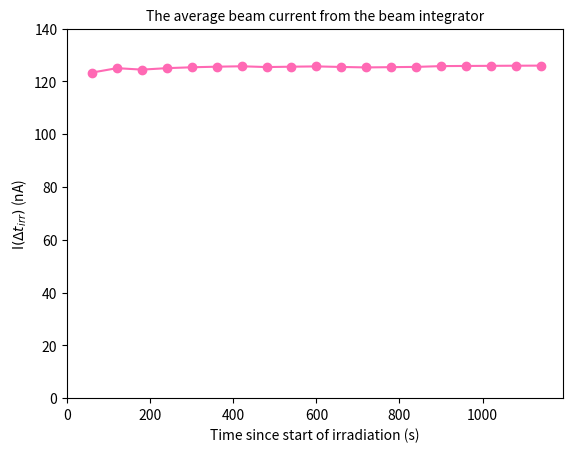

This figure's Python source:
import numpy as np 
import matplotlib.pyplot as plt 
import datetime



times = np.array([datetime.datetime(2017, 2, 13, 14, 27, 0), datetime.datetime(2017, 2, 13, 14, 28, 0), datetime.datetime(2017, 2, 13, 14, 29, 0), datetime.datetime(2017, 2, 13, 14, 30, 0), datetime.datetime(2017, 2, 13, 14, 31, 0), datetime.datetime(2017, 2, 13, 14, 32, 0), datetime.datetime(2017, 2, 13, 14, 33, 0), datetime.datetime(2017, 2, 13, 14, 34, 0), datetime.datetime(2017, 2, 13, 14, 35, 0), datetime.datetime(2017, 2, 13, 14, 36, 0), datetime.datetime(2017, 2, 13, 14, 37, 0), datetime.datetime(2017, 2, 13, 14, 38, 0), datetime.datetime(2017, 2, 13, 14, 39, 0), datetime.datetime(2017, 2, 13, 14, 40, 0), datetime.datetime(2017, 2, 13, 14, 41, 0), datetime.datetime(2017, 2, 13, 14, 42, 0), datetime.datetime(2017, 2, 13, 14, 43, 0), datetime.datetime(2017, 2, 13, 14, 44, 0), datetime.datetime(2017, 2, 13, 14, 45, 0), datetime.datetime(2017, 2, 13, 14, 46, 0), datetime.datetime(2017, 2, 13, 14, 47, 0)])

integrated_beam_cur = np.array([0, 37, 75, 112, 150, 188, 226, 264, 301, 339, 377, 414, 451, 489, 527, 566, 604, 642, 680, 718, 756])


def average_beam_cur_func(times, integrated_beam_cur):
    average_beam_cur_list = []
    start_time = times[0]
    times_sec = []
    for time, cur in zip(times[1:-1], integrated_beam_cur[1:-1]):
        delta_time = time-start_time
        delta_time_sec = delta_time.total_seconds()
        average_beam_cur_list.append(cur/delta_time_sec)
        times_sec.append(delta_time_sec)
    return np.array(times_sec), np.array(average_beam_cur_list)*2e-07



times_sec, average_beam_cur = average_beam_cur_func(times, integrated_beam_cur)

plt.plot(times_sec, average_beam_cur*1e9, color = 'hotpink', marker = 'o')
plt.xlabel('Time since start of irradiation (s)', fontsize=10)
plt.ylabel(r'I$(\Delta t_{irr})$ (nA)' , fontsize = 10)
plt.title('The average beam current from the beam integrator', fontsize=10)
plt.ylim(0, 140)
plt.xlim(0)
# plt.savefig('./Figures/beam_current_30MeV.pdf', dpi=600)
plt.show()
